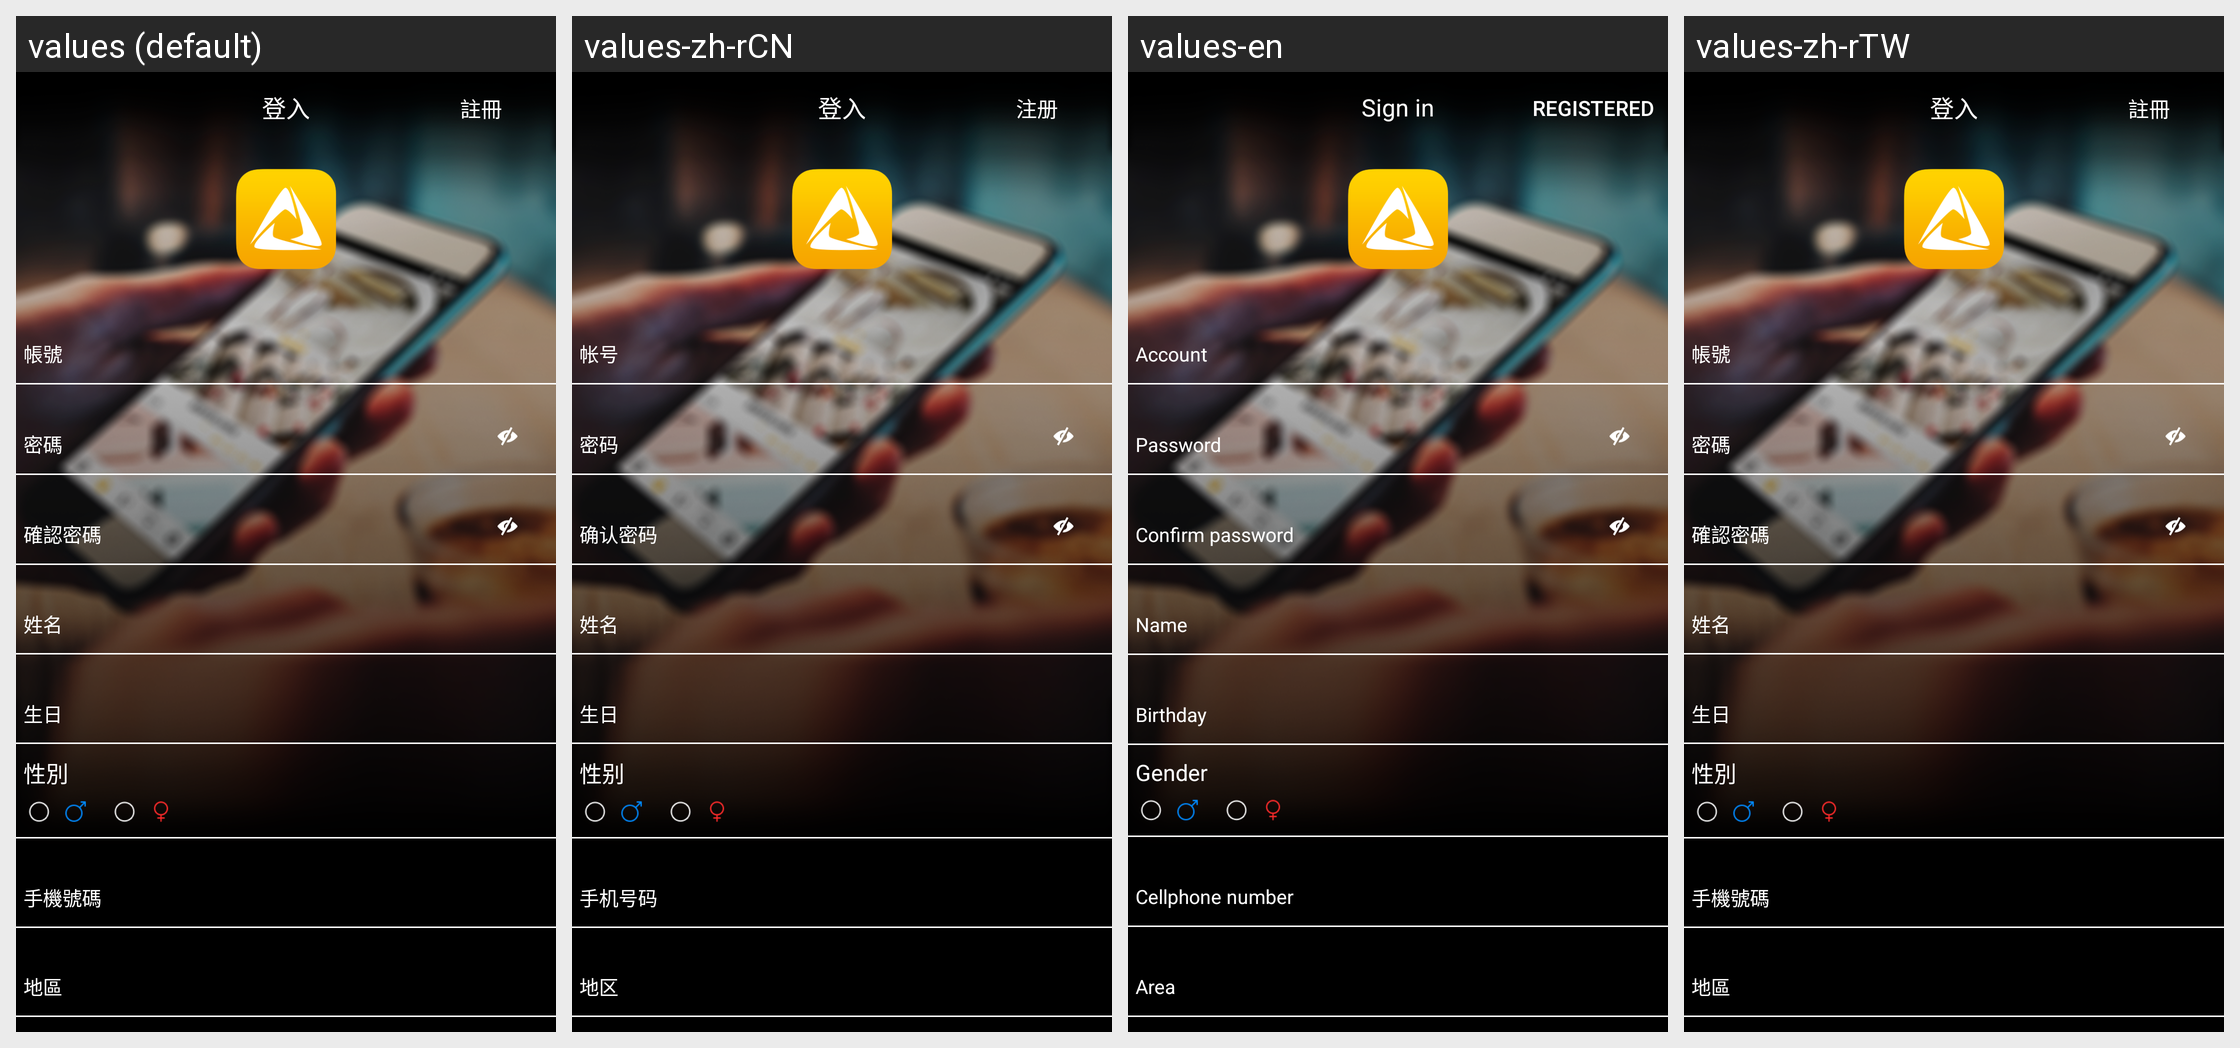

Translations of the strings shown on this Android screen, per locale in the grid:
Android screen res/layout/activity_register.xml rendered under 4 locales, left to right: values (default), values-zh-rCN, values-en, values-zh-rTW. Device: Nexus 5 (rendered at 1080×1920; each locale shown at half size, 540×960, under a caption strip naming it); theme AppTheme.
Strings drawn on this screen, with the default value and each locale's value (text and hints the layout hard-codes, and strings that could not be matched under every locale, appear in the picture but are not listed):

login_register
  values: 註冊
  values-zh-rCN: 注册
  values-en: Registered
  values-zh-rTW: 註冊

setting_gender
  values: 性別
  values-zh-rCN: 性别
  values-en: Gender
  values-zh-rTW: 性別

login
  values: 登入
  values-zh-rCN: 登入
  values-en: Sign in
  values-zh-rTW: 登入
